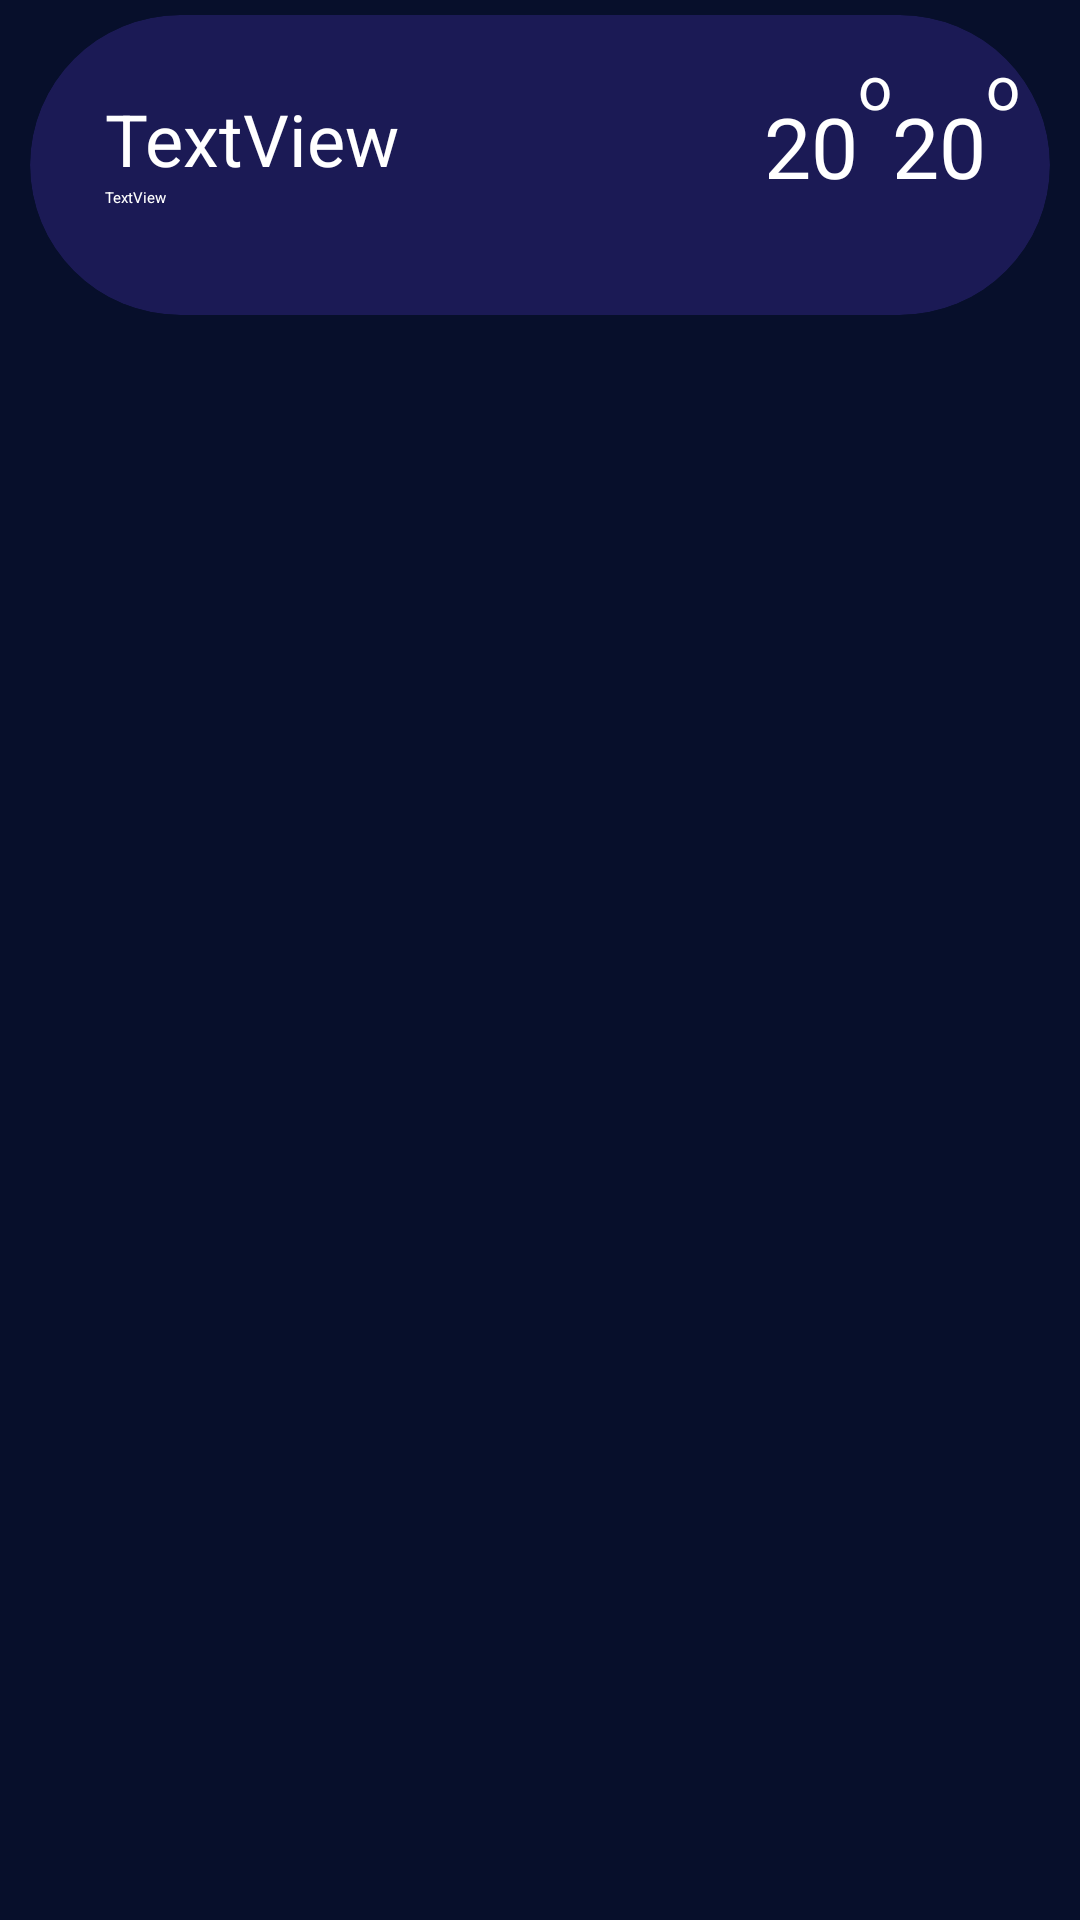

Here is an Android app screen rendered from its layout file. Give the layout XML and the strings, colors and styles it references.
<!-- AndroidManifest.xml: application theme Theme.WeatherForecast -->
<!-- res/layout/dayweatherlayout.xml -->
<?xml version="1.0" encoding="utf-8"?>
<androidx.constraintlayout.widget.ConstraintLayout xmlns:android="http://schemas.android.com/apk/res/android"
    xmlns:app="http://schemas.android.com/apk/res-auto"
    xmlns:tools="http://schemas.android.com/tools"
    android:layout_width="match_parent"
    android:layout_height="wrap_content"
    android:background="@color/statusbar">

    <androidx.cardview.widget.CardView
        android:layout_width="match_parent"
        android:layout_height="100dp"
        android:layout_marginStart="10dp"
        android:layout_marginTop="5dp"
        android:layout_marginEnd="10dp"
        android:backgroundTint="@color/cardcolor"
        app:cardCornerRadius="50dp"
        app:layout_constraintEnd_toEndOf="parent"
        app:layout_constraintStart_toStartOf="parent"
        app:layout_constraintTop_toTopOf="parent">

        <androidx.constraintlayout.widget.ConstraintLayout
            android:layout_width="match_parent"
            android:layout_height="match_parent">

            <TextView
                android:id="@+id/homeFragmentDailyTempSmallDegree"
                android:layout_width="wrap_content"
                android:layout_height="wrap_content"
                android:text="@string/tes"
                android:textColor="@color/white"
                android:textSize="28sp"
                app:layout_constraintEnd_toStartOf="@+id/homeFragmentDailyDegree"
                app:layout_constraintTop_toTopOf="@+id/homeFragmentDailyGreatTempDegree"
                tools:text="/ 20" />

            <TextView
                android:id="@+id/homeFragmentDailyDegree2"
                android:layout_width="wrap_content"
                android:layout_height="wrap_content"
                android:layout_marginTop="-15dp"
                android:text="o"
                android:textColor="@color/white"
                android:textSize="20sp"
                app:layout_constraintEnd_toStartOf="@+id/homeFragmentDailyTempSmallDegree"
                app:layout_constraintTop_toTopOf="@+id/homeFragmentDailyGreatTempDegree" />

            <TextView
                android:id="@+id/homeFragmentDailyDayTextView"
                android:layout_width="wrap_content"
                android:layout_height="wrap_content"
                android:layout_marginStart="25dp"
                android:layout_marginTop="25dp"
                android:text="TextView"
                android:textColor="@color/white"
                android:textSize="24sp"
                app:layout_constraintStart_toStartOf="parent"
                app:layout_constraintTop_toTopOf="parent"
                tools:text="MON" />

            <TextView
                android:id="@+id/homeFragmentDailyGreatTempDegree"
                android:layout_width="wrap_content"
                android:layout_height="wrap_content"
                android:text="@string/tes"
                android:textColor="@color/white"
                android:textSize="28sp"
                app:layout_constraintEnd_toStartOf="@+id/homeFragmentDailyDegree2"
                app:layout_constraintTop_toTopOf="@+id/homeFragmentDailyDayTextView"
                tools:text="20" />

            <TextView
                android:id="@+id/homeFragmentDailyDegree"
                android:layout_width="wrap_content"
                android:layout_height="wrap_content"
                android:layout_marginEnd="10dp"
                android:text="o"
                android:textColor="@color/white"
                android:textSize="20sp"
                app:layout_constraintEnd_toEndOf="parent"
                app:layout_constraintTop_toTopOf="@+id/homeFragmentDailyDegree2" />

            <ImageView
                android:id="@+id/homeFragmentDailyIcon"
                android:layout_width="69dp"
                android:layout_height="63dp"
                android:layout_marginTop="20dp"
                app:layout_constraintEnd_toEndOf="parent"
                app:layout_constraintStart_toStartOf="parent"
                app:layout_constraintTop_toTopOf="parent"
                app:srcCompat="@drawable/sun" />

            <TextView
                android:id="@+id/HomeFragmentDailyDetailsTextView"
                android:layout_width="wrap_content"
                android:layout_height="wrap_content"
                android:text="TextView"
                android:textColor="@color/white"
                app:layout_constraintStart_toStartOf="@+id/homeFragmentDailyDayTextView"
                app:layout_constraintTop_toBottomOf="@+id/homeFragmentDailyDayTextView" />

        </androidx.constraintlayout.widget.ConstraintLayout>


    </androidx.cardview.widget.CardView>
</androidx.constraintlayout.widget.ConstraintLayout>
<!-- resources referenced by this layout -->
<resources>
  <color name="cardcolor">#1B1A55</color>
  <color name="statusbar">#070F2B</color>
  <color name="white">#FFFFFFFF</color>
  <string name="tes">20</string>
  <style name="Theme.WeatherForecast" parent="Theme.MaterialComponents.DayNight.NoActionBar">
          
          <item name="colorPrimary">@color/white
          </item>
          <item name="colorPrimaryVariant">@color/purple_700</item>
          <item name="colorOnPrimary">@color/statusbar</item>
          
          <item name="colorSecondary">@color/teal_200</item>
          <item name="colorSecondaryVariant">@color/teal_200</item>
          <item name="colorOnSecondary">@color/statusbar</item>
          
          <item name="android:statusBarColor">@color/statusbar</item>
          
          <item name="android:navigationBarColor">@color/statusbar</item>
  
      </style>
  <color name="purple_700">#FF3700B3</color>
  <color name="teal_200">#FF03DAC5</color>
</resources>
